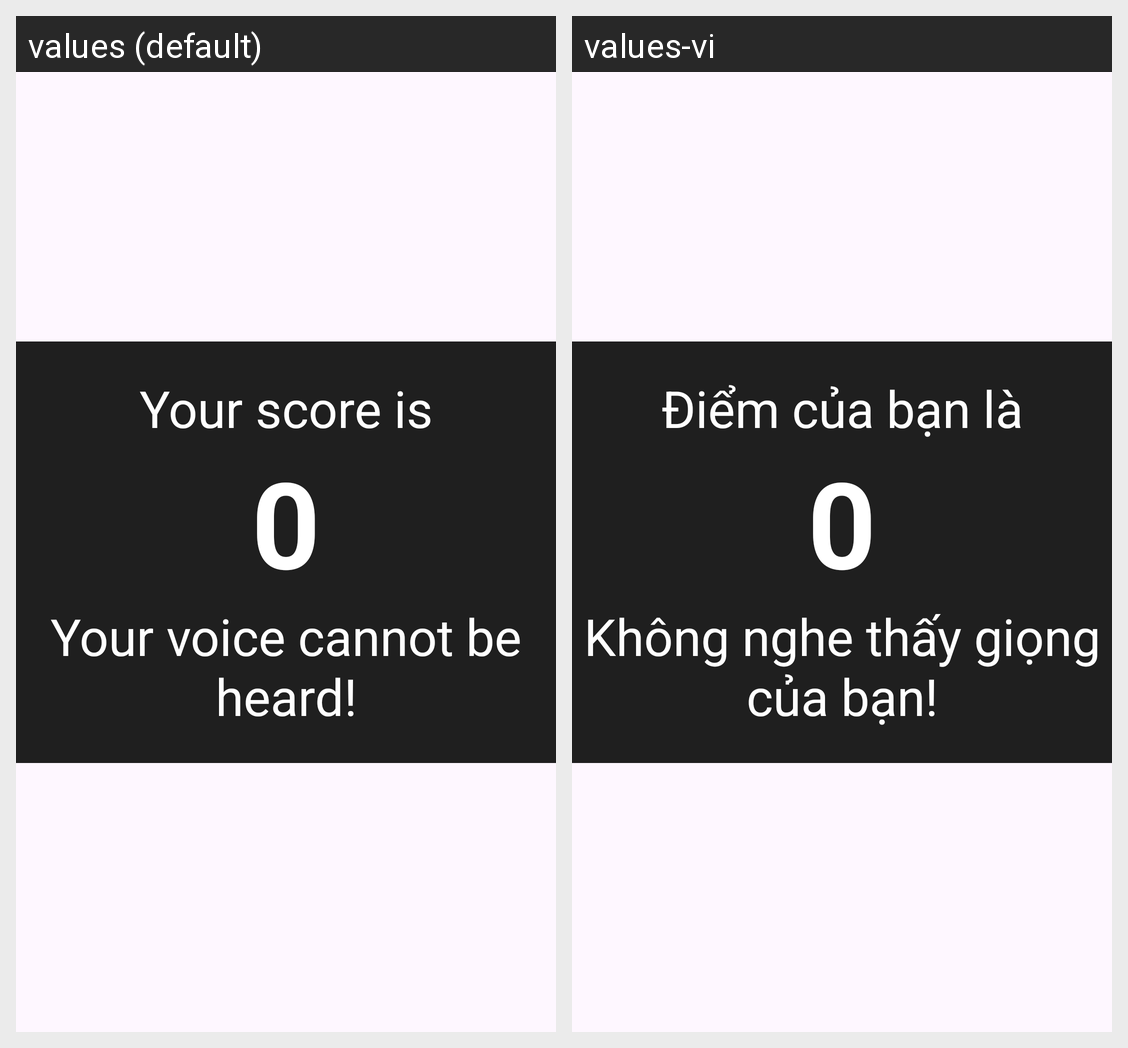

Locale-by-locale string values for the Android screen shown in this grid:
Android screen res/layout/player_score.xml rendered under 2 locales, left to right: values (default), values-vi. Device: Nexus 5 (rendered at 1080×1920; each locale shown at half size, 540×960, under a caption strip naming it); theme Base.Theme.KaraokePlayer.
Strings drawn on this screen, with the default value and each locale's value (text and hints the layout hard-codes, and strings that could not be matched under every locale, appear in the picture but are not listed):

player_score_title
  values: Your score is
  values-vi: Điểm của bạn là

player_score_default_value
  values: 0
  values-vi: 0

player_score_default_comment
  values: Your voice cannot be heard!
  values-vi: Không nghe thấy giọng của bạn!
